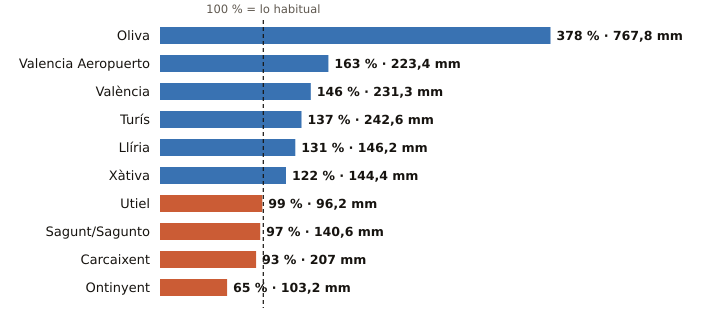

The data file committed next to this chart (first rows):
estacion, provincia, indicativo, mm_otono, referencia_mm, pct, periodo_referencia, hasta, hora
Oliva, Valencia, 8058X, 767.8, 203.0, 378, 1991-2020, 2026-11-12, 3
Valencia Aeropuerto, Valencia, 8414A, 223.4, 137.0, 163, 1991-2020, 2026-11-12, 3
València, Valencia, 8416, 231.3, 157.9, 146, 1991-2020, 2026-11-12, 3
Turís, Valencia, 8337X, 242.6, 176.6, 137, 2008-2025, 2026-11-11, 
Llíria, Valencia, 8409X, 146.2, 111.7, 131, 2008-2025, 2026-11-12, 3
Xàtiva, Valencia, 8293X, 144.4, 118.3, 122, 1991-2020, 2026-11-12, 3
Utiel, Valencia, 8309X, 96.2, 97.0, 99, 1991-2020, 2026-11-12, 3
Sagunt/Sagunto, Valencia, 8446Y, 140.6, 145.0, 97, 2006-2025, 2026-11-12, 1
Carcaixent, Valencia, 8300X, 207.0, 223.5, 93, 2008-2025, 2026-11-12, 2
Ontinyent, Valencia, 8283X, 103.2, 159.7, 65, 2008-2025, 2026-11-11, 
